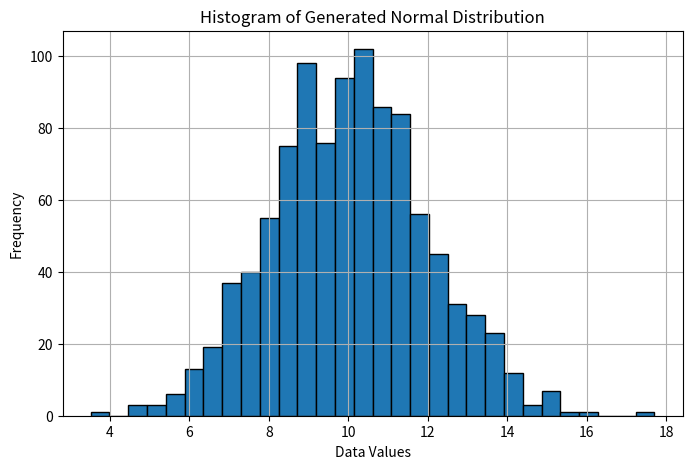

Write the Python code that produced this figure.
import numpy as np
import matplotlib.pyplot as plt

# Set seed for reproducibility
np.random.seed(42)

# Actual parameters
actual_mean = 10
actual_std = 2

# Generate synthetic data
data = np.random.normal(actual_mean, actual_std, 1000)

# MLE Estimates
estimated_mean = np.mean(data)
estimated_variance = np.var(data)

# Display results
print("Actual Mean               :", actual_mean)
print("Estimated Mean (MLE)      :", round(estimated_mean, 4))

print("\nActual Variance           :", actual_std**2)
print("Estimated Variance (MLE)  :", round(estimated_variance, 4))

# Plot Histogram
plt.figure(figsize=(8,5))
plt.hist(data, bins=30, edgecolor='black')
plt.title("Histogram of Generated Normal Distribution")
plt.xlabel("Data Values")
plt.ylabel("Frequency")
plt.grid(True)
plt.show()
